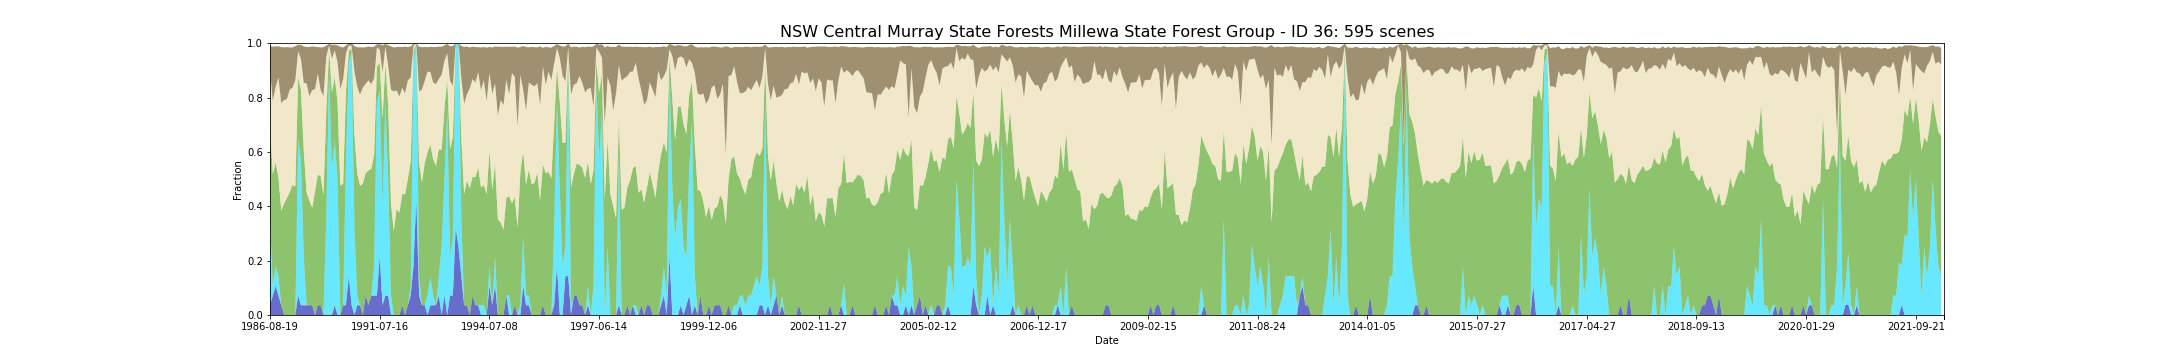

Data behind this chart, as committed beside it:
feature_id, water, wet, bs, pv, npv, pc_missing, date, s3_csv_path, display_time
36, 0.03571, 0.3214, 0.08714, 0.3407, 0.2046, 0.0, 1986-08-19T23:30:42Z, s3://dea-public-data-dev/projects/WIT/Ra…, 1986-08-19
36, 0.07143, 0.03571, 0.1996, 0.41, 0.27, 0.0, 1987-09-23T23:36:17Z, s3://dea-public-data-dev/projects/WIT/Ra…, 1987-09-23
36, 0.1071, 0.07143, 0.1496, 0.3829, 0.2775, 0.0, 1987-10-09T23:36:36Z, s3://dea-public-data-dev/projects/WIT/Ra…, 1987-10-09
36, 0.07143, 0.07143, 0.1146, 0.3643, 0.3668, 0.0, 1987-10-25T23:36:51Z, s3://dea-public-data-dev/projects/WIT/Ra…, 1987-10-25
36, 0.03571, 0.0, 0.2057, 0.3479, 0.3964, 0.0, 1987-12-12T23:37:44Z, s3://dea-public-data-dev/projects/WIT/Ra…, 1987-12-12
36, 0.0, 0.0, 0.1939, 0.4107, 0.38, 0.0, 1988-02-14T23:38:51Z, s3://dea-public-data-dev/projects/WIT/Ra…, 1988-02-14
36, 0.0, 0.0, 0.1914, 0.4296, 0.3646, 0.0, 1988-03-01T23:39:01Z, s3://dea-public-data-dev/projects/WIT/Ra…, 1988-03-01
36, 0.0, 0.0, 0.1554, 0.4518, 0.3775, 0.0, 1988-03-17T23:39:10Z, s3://dea-public-data-dev/projects/WIT/Ra…, 1988-03-17
36, 0.0, 0.0, 0.1482, 0.4782, 0.3582, 0.0, 1988-04-02T23:39:17Z, s3://dea-public-data-dev/projects/WIT/Ra…, 1988-04-02
36, 0.0, 0.0, 0.1261, 0.4718, 0.3918, 0.0, 1988-04-18T23:39:22Z, s3://dea-public-data-dev/projects/WIT/Ra…, 1988-04-18
36, 0.07143, 0.5714, 0.025, 0.2314, 0.09536, 0.0, 1988-06-21T23:39:50Z, s3://dea-public-data-dev/projects/WIT/Ra…, 1988-06-21
36, 0.03571, 0.5357, 0.05143, 0.2557, 0.1154, 0.0, 1988-08-08T23:39:56Z, s3://dea-public-data-dev/projects/WIT/Ra…, 1988-08-08
36, 0.03571, 0.1786, 0.1336, 0.3896, 0.2507, 0.0, 1988-09-25T23:39:54Z, s3://dea-public-data-dev/projects/WIT/Ra…, 1988-09-25
36, 0.03571, 0.0, 0.1346, 0.415, 0.4011, 0.0, 1988-10-27T23:39:47Z, s3://dea-public-data-dev/projects/WIT/Ra…, 1988-10-27
36, 0.03571, 0.0, 0.1814, 0.3846, 0.3846, 0.0, 1988-11-12T23:39:49Z, s3://dea-public-data-dev/projects/WIT/Ra…, 1988-11-12
36, 0.03571, 0.0, 0.1607, 0.3586, 0.4332, 0.0, 1988-12-14T23:39:35Z, s3://dea-public-data-dev/projects/WIT/Ra…, 1988-12-14
36, 0.0, 0.0, 0.1557, 0.4539, 0.3771, 0.0, 1989-01-15T23:39:21Z, s3://dea-public-data-dev/projects/WIT/Ra…, 1989-01-15
36, 0.03571, 0.0, 0.09714, 0.4804, 0.3725, 0.0, 1989-01-31T23:39:16Z, s3://dea-public-data-dev/projects/WIT/Ra…, 1989-01-31
36, 0.03571, 0.0, 0.1571, 0.4754, 0.3164, 0.0, 1989-02-16T23:39:12Z, s3://dea-public-data-dev/projects/WIT/Ra…, 1989-02-16
36, 0.0, 0.0, 0.1807, 0.4414, 0.3632, 0.0, 1989-03-04T23:38:54Z, s3://dea-public-data-dev/projects/WIT/Ra…, 1989-03-04
36, 0.0, 0.3571, 0.04, 0.3921, 0.2018, 0.0, 1989-05-07T23:37:57Z, s3://dea-public-data-dev/projects/WIT/Ra…, 1989-05-07
36, 0.0, 0.8929, 0.006429, 0.0825, 0.01607, 0.0, 1989-07-10T23:36:42Z, s3://dea-public-data-dev/projects/WIT/Ra…, 1989-07-10
36, 0.0, 0.5357, 0.05036, 0.2843, 0.1232, 0.0, 1989-07-26T23:36:23Z, s3://dea-public-data-dev/projects/WIT/Ra…, 1989-07-26
36, 0.03571, 0.6071, 0.02107, 0.2314, 0.09929, 0.0, 1989-08-11T23:36:01Z, s3://dea-public-data-dev/projects/WIT/Ra…, 1989-08-11
36, 0.0, 0.5, 0.06071, 0.2854, 0.1457, 0.0, 1989-09-28T23:34:57Z, s3://dea-public-data-dev/projects/WIT/Ra…, 1989-09-28
36, 0.0, 0.0, 0.1543, 0.4764, 0.3561, 0.0, 1990-03-07T23:30:01Z, s3://dea-public-data-dev/projects/WIT/Ra…, 1990-03-07
36, 0.03571, 0.0, 0.1171, 0.4475, 0.3839, 0.0, 1990-03-23T23:29:29Z, s3://dea-public-data-dev/projects/WIT/Ra…, 1990-03-23
36, 0.03571, 0.5357, 0.02929, 0.2475, 0.1436, 0.0, 1990-06-27T23:29:23Z, s3://dea-public-data-dev/projects/WIT/Ra…, 1990-06-27
36, 0.1429, 0.7857, 0.006786, 0.04393, 0.01964, 0.0, 1990-08-30T23:29:05Z, s3://dea-public-data-dev/projects/WIT/Ra…, 1990-08-30
36, 0.03571, 0.9286, 0.009286, 0.01536, 0.01071, 0.0, 1990-09-15T23:29:04Z, s3://dea-public-data-dev/projects/WIT/Ra…, 1990-09-15
36, 0.0, 0.3214, 0.0925, 0.3439, 0.2318, 0.0, 1990-10-01T23:28:51Z, s3://dea-public-data-dev/projects/WIT/Ra…, 1990-10-01
36, 0.03571, 0.03571, 0.1446, 0.45, 0.3189, 0.0, 1990-11-02T23:28:38Z, s3://dea-public-data-dev/projects/WIT/Ra…, 1990-11-02
36, 0.03571, 0.0, 0.1739, 0.4396, 0.3357, 0.0, 1990-11-18T23:28:41Z, s3://dea-public-data-dev/projects/WIT/Ra…, 1990-11-18
36, 0.0, 0.0, 0.1471, 0.4843, 0.3529, 0.0, 1990-12-04T23:28:26Z, s3://dea-public-data-dev/projects/WIT/Ra…, 1990-12-04
36, 0.07143, 0.0, 0.1346, 0.45, 0.3289, 0.0, 1990-12-20T23:28:47Z, s3://dea-public-data-dev/projects/WIT/Ra…, 1990-12-20
36, 0.03571, 0.0, 0.1246, 0.4964, 0.3311, 0.0, 1991-02-06T23:29:47Z, s3://dea-public-data-dev/projects/WIT/Ra…, 1991-02-06
36, 0.07143, 0.0, 0.1361, 0.4657, 0.3125, 0.0, 1991-03-10T23:30:32Z, s3://dea-public-data-dev/projects/WIT/Ra…, 1991-03-10
36, 0.07143, 0.1071, 0.1168, 0.4107, 0.2811, 0.0, 1991-05-13T23:31:38Z, s3://dea-public-data-dev/projects/WIT/Ra…, 1991-05-13
36, 0.07143, 0.7143, 0.01179, 0.1275, 0.07107, 0.0, 1991-06-30T23:32:23Z, s3://dea-public-data-dev/projects/WIT/Ra…, 1991-06-30
36, 0.2143, 0.6071, 0.01964, 0.1064, 0.04893, 0.0, 1991-07-16T23:32:33Z, s3://dea-public-data-dev/projects/WIT/Ra…, 1991-07-16
36, 0.03571, 0.3571, 0.09964, 0.3275, 0.1725, 0.0, 1991-09-02T23:32:59Z, s3://dea-public-data-dev/projects/WIT/Ra…, 1991-09-02
36, 0.07143, 0.7143, 0.009643, 0.1382, 0.06357, 0.0, 1991-09-18T23:33:10Z, s3://dea-public-data-dev/projects/WIT/Ra…, 1991-09-18
36, 0.07143, 0.4286, 0.07464, 0.2729, 0.1454, 0.0, 1991-10-04T23:33:14Z, s3://dea-public-data-dev/projects/WIT/Ra…, 1991-10-04
36, 0.0, 0.07143, 0.1593, 0.3396, 0.4179, 0.0, 1991-11-21T23:33:25Z, s3://dea-public-data-dev/projects/WIT/Ra…, 1991-11-21
36, 0.0, 0.0, 0.1614, 0.3086, 0.5143, 0.0, 1991-12-07T23:33:43Z, s3://dea-public-data-dev/projects/WIT/Ra…, 1991-12-07
36, 0.0, 0.0, 0.1596, 0.3907, 0.4354, 0.0, 1992-01-24T23:33:31Z, s3://dea-public-data-dev/projects/WIT/Ra…, 1992-01-24
36, 0.0, 0.0, 0.1821, 0.3764, 0.4279, 0.0, 1992-02-09T23:33:25Z, s3://dea-public-data-dev/projects/WIT/Ra…, 1992-02-09
36, 0.03571, 0.0, 0.15, 0.4104, 0.39, 0.0, 1992-02-25T23:33:26Z, s3://dea-public-data-dev/projects/WIT/Ra…, 1992-02-25
36, 0.0, 0.0, 0.1718, 0.4432, 0.3725, 0.0, 1992-03-12T23:33:24Z, s3://dea-public-data-dev/projects/WIT/Ra…, 1992-03-12
36, 0.03571, 0.0, 0.1221, 0.465, 0.3629, 0.0, 1992-03-28T23:33:18Z, s3://dea-public-data-dev/projects/WIT/Ra…, 1992-03-28
36, 0.07143, 0.03571, 0.1154, 0.4564, 0.3093, 0.0, 1992-07-02T23:32:23Z, s3://dea-public-data-dev/projects/WIT/Ra…, 1992-07-02
36, 0.1786, 0.75, 0.007857, 0.03964, 0.0225, 0.0, 1992-08-19T23:31:42Z, s3://dea-public-data-dev/projects/WIT/Ra…, 1992-08-19
36, 0.4286, 0.5714, 0.0, 0.0, 0.0, 0.0, 1992-10-22T23:30:40Z, s3://dea-public-data-dev/projects/WIT/Ra…, 1992-10-22
36, 0.07143, 0.07143, 0.1643, 0.4179, 0.2621, 0.0, 1992-11-23T23:30:14Z, s3://dea-public-data-dev/projects/WIT/Ra…, 1992-11-23
36, 0.03571, 0.0, 0.1557, 0.4521, 0.3418, 0.0, 1992-12-09T23:30:29Z, s3://dea-public-data-dev/projects/WIT/Ra…, 1992-12-09
36, 0.03571, 0.0, 0.1243, 0.5236, 0.3029, 0.0, 1992-12-25T23:30:38Z, s3://dea-public-data-dev/projects/WIT/Ra…, 1992-12-25
36, 0.0, 0.07143, 0.08964, 0.5268, 0.2971, 0.0, 1993-01-10T23:30:49Z, s3://dea-public-data-dev/projects/WIT/Ra…, 1993-01-10
36, 0.03571, 0.1071, 0.09321, 0.4839, 0.2671, 0.0, 1993-02-11T23:31:10Z, s3://dea-public-data-dev/projects/WIT/Ra…, 1993-02-11
36, 0.03571, 0.03571, 0.1304, 0.5018, 0.2821, 0.0, 1993-03-15T23:31:24Z, s3://dea-public-data-dev/projects/WIT/Ra…, 1993-03-15
36, 0.03571, 0.0, 0.1364, 0.5132, 0.3007, 0.0, 1993-03-31T23:31:26Z, s3://dea-public-data-dev/projects/WIT/Ra…, 1993-03-31
... 535 more rows
